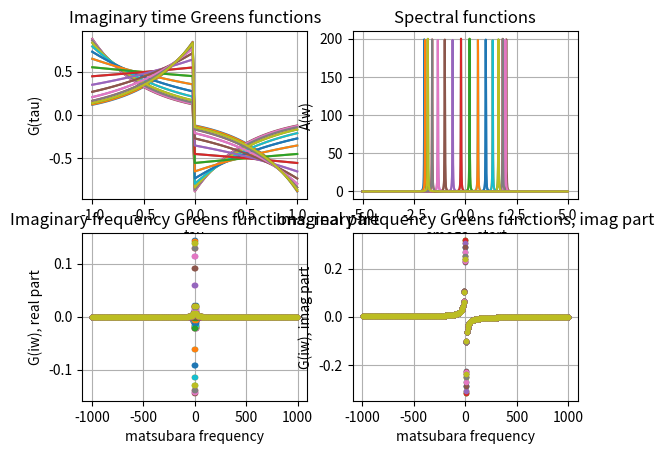
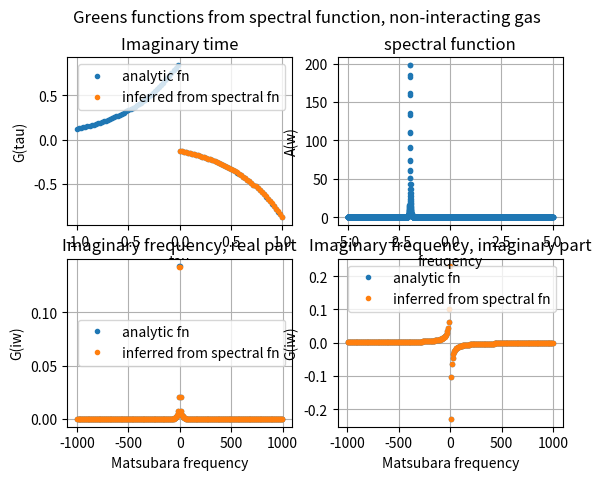
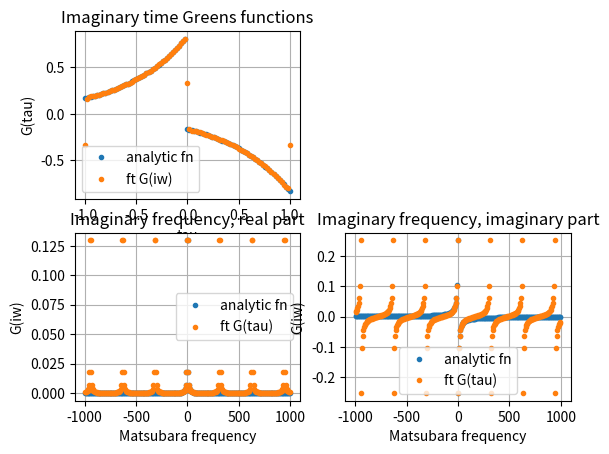

The matplotlib source for these figures, in order:
"""
Tools for working with Green's functions
"""
import numpy as np
from warnings import warn


def get_matsubara_frqs(beta,
                       max_frq: int = 30,
                       format: str = "fermion"):
    """
    Calculate matsubara frequencies up to a cutoff

    :param beta: inverse temperature
    :param max_frq: maximum frequency that could be returend
    :param format: "fermion" for fermionic matsubara frequencies or "boson" for bosonic matsubara frequencies
    :return:
    """
    if format == "fermion":
        matsubara_frq_smallest = np.pi / beta
    elif format == "boson":
        matsubara_frq_smallest = 2 * np.pi / beta
    else:
        raise Exception("format must be 'fermion' or 'boson', but %s was supplied", format)

    delta_matsubara_frq = 2 * np.pi / beta
    matsubara_frqs = np.arange(matsubara_frq_smallest, max_frq, delta_matsubara_frq)
    matsubara_frqs = np.concatenate((-matsubara_frqs, matsubara_frqs))
    if format == "boson":
        matsubara_frqs = np.concatenate((matsubara_frqs, np.array([0])))

    return np.sort(matsubara_frqs)


# compute imaginary time or frequency green's functions from the spectral fn
def get_grnfn_imagfrq_spectralfn(matsubara_frqs,
                                 omegas,
                                 spectral_fn):
    """
    Compute the imaginary frequency green's function associated with a given spectral function.

    .. math::

      G(i \\omega_n) = \\frac{1}{2 \\pi} \\int \\frac{A(k, w)}{i \\omega_n - w}.

    Here we assume that the spectral function is normalized such that :math:`\\int dw A(k, w) = 2 \\pi`

    :param matsubara_frqs:
    :param omegas: frequency data
    :param spectral_fn: spectral function evaluate at the omegas
    """

    # matsubara_frqs = get_matsubara_frqs(beta, format="fermion")

    matsubara_frqs_expanded = np.repeat(matsubara_frqs[:, None], len(omegas), 1)
    spectral_fn_expanded = np.repeat(spectral_fn[None, :], len(matsubara_frqs), 0)
    omega_expanded = np.repeat(omegas[None, :], len(matsubara_frqs), 0)

    # calculate imaginary frequency green's function
    integrand = np.divide(spectral_fn_expanded, 1j * matsubara_frqs_expanded - omega_expanded)
    gfn_imag_frq = np.trapz(integrand, omega_expanded, axis=1) / (2 * np.pi)

    return gfn_imag_frq


def get_grnfn_imagtime_spectralfn(taus,
                                  beta,
                                  omegas,
                                  spectral_fn,
                                  format: str = "fermion"):
    """
    Compute the imaginary time green's function associated with a certain spectral function.

    .. math::

      G(\\tau) = - \\int A(k,w)  \\frac{exp(-\\tau * w)}{ 1 + e^(-\\beta w)}

    Here we assume that the spectral function is normalized such that :math:`\\int dw A(k, w) = 2 \\pi`

    :param taus:
    :param beta: the inverse temperature
    :param omegas:
    :param spectral_fn:
    :param format: Either "fermion" or "boson" for the appropriate type of green's function
    :return:
    """
    # taus = np.arange(0.0, num_taus)
    # # TODO: I think it makes more sense to take the taus as an argument ...
    # if include_beta:
    #     taus = taus * beta / float(num_taus - 1)
    # else:
    #     taus = taus * beta / float(num_taus)

    omegas_expanded, tau_expanded = np.meshgrid(omegas, taus)
    # tau_expanded = np.repeat(taus[:, None], len(omegas), 1)
    # omegas_expanded = np.repeat(omegas[None, :], len(taus), 0)
    spectral_fn_expanded = np.repeat(spectral_fn[None, :], len(taus), 0)

    if format == "fermion":
        factor = 1.0
    elif format == "boson":
        factor = -1.0
    else:
        raise Exception("format must be boson or fermion, but was %s" % format)

    integrand = np.divide(np.multiply(spectral_fn_expanded, np.exp(- np.multiply(omegas_expanded, tau_expanded))),
                                      1 + factor * np.exp(- beta * omegas_expanded))
    # a = np.divide(np.exp(-omegas_expanded * tau_expanded), 1 + factor * np.exp(- beta * omegas_expanded))
    gfn_imag_time = -np.trapz(integrand, omegas_expanded, axis=1) / (2 * np.pi)

    return gfn_imag_time


# alternatively, get kernels
def get_grnfn_imagfrq_spectralfn_kernel(matsubara_frqs,
                                        omegas,
                                        format: str = "fermion"):
    """
    Produce kernel such that :math:`G_n = G(iw_n) = K * A(w_m)`.
    This multiplication is equivalent to supplying spectral_fn to get_frnfn_imagfrq_spectralfn.()

    :param matsubara_frqs: imaginary frequencies
    :param omegas: real frequencies
    :param format:
    :return: kernel, a mabsubara_frqs.size x omegas.size array
    """

    omegas_expanded, matsubara_frqs_expanded = np.meshgrid(omegas, matsubara_frqs)

    # frequency differences for integration part
    frq_diffs = np.zeros(omegas_expanded.shape)
    frq_diffs[:, 1:-1] = 0.5 * (omegas_expanded[:, 2:] - omegas_expanded[:, :-2])
    frq_diffs[:, 0] = 0.5 * (omegas_expanded[:, 1] - omegas_expanded[:, 0])
    frq_diffs[:, -1] = 0.5 * (omegas_expanded[:, -1] - omegas_expanded[:, -2])
    # normalization
    norm_factor = 1 / (2 * np.pi)
    kernel = norm_factor * np.divide(1, 1j * matsubara_frqs_expanded - omegas_expanded) * frq_diffs

    return kernel


def get_grnfn_imagtime_spectralfn_kernel(taus,
                                         beta,
                                         omegas,
                                         format: str = "fermion"):
    """
    Compute the kernel which related :math:`G_k = G(\\tau_k) = K * A_n = K * A(\\omega_n)`.
    This multiplication is equivalent to supplying the spectral function to get_grnfn_imagtime_spectralfn()

    :param taus: Imaginary time points to evaluate the kernel at
    :param beta: Inverse temperature
    :param omegas: Real frequency
    :param format: "fermion" for fermionic kernel or "boson" for bosonic kernel
    :return: kernel, a taus.size x omegas.size matrix
    """
    omegas_expanded, tau_expanded = np.meshgrid(omegas, taus)

    if format == "fermion":
        factor = 1.0
    elif format == "boson":
        factor = -1.0
    else:
        raise Exception("format must be boson or fermion, but was %s" % format)

    # frequency differences for integration part
    frq_diffs = np.zeros(omegas_expanded.shape)
    frq_diffs[:, 1:-1] = 0.5 * (omegas_expanded[:, 2:] - omegas_expanded[:, :-2])
    frq_diffs[:, 0] = 0.5 * (omegas_expanded[:, 1] - omegas_expanded[:, 0])
    frq_diffs[:, -1] = 0.5 * (omegas_expanded[:, -1] - omegas_expanded[:, -2])
    # normalization
    norm_factor = - 1 / (2*np.pi)
    # full kernel
    kernel = norm_factor * np.divide(np.exp(- omegas_expanded * tau_expanded),
                                     1 + factor * np.exp(-beta * omegas_expanded)) * frq_diffs

    return kernel


# fourier transform, convert between imaginary time and frequency
def grnfn_imagtime_ft(matsubara_frqs,
                      taus,
                      grn_fn_imagtime,
                      beta):
    """
    Fourier transform an imaginary time green's function to produce the imaginary frequency version

    :param matsubara_frqs: matsubara frequencies to evaluate the fourier transform at
    :param taus: imaginary time points
    :param grn_fn_imagtime: imaginary time green's function evaluated at taus
    :param beta:
    :return: grnfn_imagefrq
    """

    # TODO: it seems that there are some subtle issues about the maximum matsubara frequencies that we can get
    # information about for a given dtau. Understand these and add a warning in this function.

    if not np.any(np.round(np.abs(taus - beta), 14) == 0):
        warn('tau = beta was not supplied to grnfn_imagtime_ft.')

    if np.round(taus, 14).max() > beta or np.round(taus, 14).min() < 0:
        warn('taus supplied to grnfn_imagtime_ft contained values smaller than 0 or'
             ' larger than beta. Those values will be ignored in the calculation',
             RuntimeWarning)
        indices_to_use = np.logical_and(np.round(taus, 14) >= 0, np.round(taus, 14) <= beta)
        grn_fn_imagtime = grn_fn_imagtime[indices_to_use]
        taus = taus[indices_to_use]

    matsubara_frqs_expanded, taus_expanded = np.meshgrid(matsubara_frqs, taus)
    grn_fn_expanded = np.repeat(grn_fn_imagtime[:, None], matsubara_frqs.size, axis=1)

    # integrand for ft
    integrand = np.multiply(grn_fn_expanded, np.exp(1j * matsubara_frqs_expanded * taus_expanded))

    # integrate
    grn_fn_imagfrq = np.trapz(integrand, taus, axis=0)

    return grn_fn_imagfrq


def grnfn_imagfrq_ft(taus,
                     matsubara_frqs,
                     grn_fn_imagfrq,
                     beta):
    """
    Fourier transform an imaginary frequency green's function to produce the imaginary time version

    :param taus: imaginary time points to evaluate FT at
    :param matsubara_frqs: matsubara frequency for imaginary frequency greens function
    :param grn_fn_imagfrq: imaginary frequency greens function evaluated at the matsubara_frqs
    :param beta: inverse temperature
    :return: grnfn_imagtime
    """

    taus_expanded, matsubara_frqs_expanded = np.meshgrid(taus, matsubara_frqs)
    grn_fn_expanded = np.repeat(grn_fn_imagfrq[:, None], taus.size, axis=1)

    # integrand for fourier transform
    summand = np.multiply(grn_fn_expanded, np.exp(- 1j * matsubara_frqs_expanded * taus_expanded))

    # integrate
    grnfn_imagtime = np.sum(summand, 0) / beta

    return grnfn_imagtime


# routines to simulate a non-interacting gas
def get_noninteracting_gfn_tau(taus,
                               epsilon_k,
                               beta,
                               format: str = "fermion"):
    """
    Compute the Green's function

    :param taus: imaginary times to evaluate the function at. These must be in the interval [-beta, beta]
    :param epsilon_k: energy dispersion evaluated at momentum k
    :param beta: inverse temperature
    :param format: "fermion" or "boson"
    :return:
    """

    if format == "fermion":
        fermi_fn = np.divide(1, 1 + np.exp(beta * epsilon_k))
        # TODO: should I enforce one of the heaviside functions to be 1 at \tau = 0 ?
        greens_fn = - np.exp(-epsilon_k * taus) * ((1 - fermi_fn) * np.heaviside(taus, 0) -
                                                   fermi_fn * np.heaviside(-1 * taus, 0))
    elif format == "bosone":
        raise Exception("TODO: noninteracting boson green's function calculation not implemented yet")
    else:
        raise Exception('Format strings for get_non_interacting_fn_tau must be boson on fermion')

    return greens_fn


def get_noninteracting_gfn_imagfrq(max_frq_index,
                                   epsilon_k,
                                   beta,
                                   format: str = "fermion"):
    """
    Compuate the imaginary frequency green's function for a noninteracting problem

    :param max_frq_index:
    :param epsilon_k:
    :param beta:
    :param format:
    :return:
    """

    if format == "fermion":
        omega_matsubara = get_matsubara_frqs(beta, max_frq=max_frq_index, format=format)
        greens_fn = np.divide(1, 1j * omega_matsubara - epsilon_k)
    elif format == "boson":
        raise Exception("TODO: noninteracting boson green's function calculation not implemented yet")
    else:
        raise Exception('Format strings for get_non_interacting_fn_tau must be boson on fermion')

    return greens_fn, omega_matsubara


def get_noninteracting_spectral_fn(omegas,
                                   epsilon_k,
                                   eta):
    """

    :param omegas:
    :param epsilon_k:
    :param eta: broadening parameter for lorentzian
    :return:
    """

    # the lorentzian expression is normalized so that its integral is one.
    spectral_fn = 2 * np.pi * np.divide(eta / np.pi, eta ** 2 + (omegas - epsilon_k)**2)
    return spectral_fn


# linear response functions
def chi_hydro(ws,
              k,
              chi0,
              d0,
              d2=0,
              gamma=np.inf):
    """
    Hydrodynamic susceptibility function

    :param ws:
    :param k:
    :param chi0:
    :param d0:
    :param d2:
    :param gamma:
    :return:
    """
    if gamma != np.inf:
        chi = np.divide(chi0,
                        1. - 1j * ws / (d0 * k ** 2 + d2 * k ** 4) -
                        ws ** 2 / (gamma * (d0 * k ** 2 + d2 * k ** 4)))
    else:
        chi = np.divide(chi0, 1. - 1j * ws / (d0 * k ** 2 + d2 * k ** 4))

    return chi


def field_snap_off_w(ws,
                     ho,
                     eta: float = 0.1):
    """
    Field frequency dependence for h(t) = theta(t) * Ho

    :param ws:
    :param ho:
    :param eta: broadening parameter
    :return:
    """
    h_w = np.divide(ho, 1j * ws + eta)
    return h_w


def phi_t(ts,
          ws,
          chi_ws):
    """
    Get real time response function from real frequency

    :param ts:
    :param ws:
    :param chi_ws:
    :return:
    """
    wsws, tsts = np.meshgrid(ws, ts)
    chichi, _ = np.meshgrid(chi_ws, ts)

    phi_t = 1 / (2 * np.pi) * np.trapz(chichi * np.exp(-1j * wsws * tsts), ws, axis=1)
    return phi_t

def obs_kt(ts,
           ws,
           chi_ws,
           field_ws):
    """
    Get observable response :math:`<O(t)> = \\int dw e^{-iwt} \\chi(w) H(w)`

    :param ts:
    :param ws:
    :param chi_ws:
    :param field_ws:
    :return:
    """
    wsws, tsts = np.meshgrid(ws, ts)
    chichi, _ = np.meshgrid(chi_ws, ts)
    ff, _ = np.meshgrid(field_ws, ts)

    obs_kt = 1 / (2*np.pi) * np.trapz(chichi * ff * np.exp(-1j * wsws * tsts), ws, axis=1)
    return obs_kt


if __name__ == "__main__":
    # from greens_fns import *
    import matplotlib.pyplot as plt

    # test using non-interacting green's function
    beta = 1.
    mu = 2.
    # imaginary times
    dtau = 0.02
    taus = np.arange(-beta, beta + dtau, dtau)
    taus_half = np.arange(0, beta + dtau, dtau)
    # imaginary frequencies
    max_m_frq = 1000
    omegas_m = get_matsubara_frqs(beta, max_m_frq, format="fermion")
    # real frequency
    omegas = np.linspace(-5, 5, 5000)
    eta = 0.01

    # num lattice points
    n_latt_pts = 30.
    ks = 2 * np.pi * np.arange(0, n_latt_pts - 1) / n_latt_pts

    # dispersion
    epsilon_k = lambda k: 2 * (1 - np.cos(k))

    # evaluate for all k's
    gfn_k_taus = np.zeros((taus.size, ks.size))
    gfn_k_omegas = np.zeros((omegas_m.size, ks.size), dtype=complex)
    spectral_fn = np.zeros((omegas.size, ks.size))
    for ii, k in enumerate(ks):
        gfn_k_taus[:, ii] = get_noninteracting_gfn_tau(taus, epsilon_k(k) - mu, beta, format="fermion")
        gfn_k_omegas[:, ii], _ = get_noninteracting_gfn_imagfrq(max_m_frq, epsilon_k(k) - mu, beta, format="fermion")
        spectral_fn[:, ii] = get_noninteracting_spectral_fn(omegas, epsilon_k(k) - mu, eta)

    # calculate greens functions from spectral function
    gfn_k_taus_from_spectralfn = np.zeros((taus_half.size, ks.size))
    gfn_k_omegas_from_spectralfn = np.zeros((omegas_m.size, ks.size), dtype=complex)
    kernel_imagtime = get_grnfn_imagtime_spectralfn_kernel(taus_half, beta, omegas, format="fermion")
    kernel_imagfrq = get_grnfn_imagfrq_spectralfn_kernel(omegas_m, omegas)
    for ii, k in enumerate(ks):
        gfn_k_taus_from_spectralfn[:, ii] = get_grnfn_imagtime_spectralfn(taus_half, beta, omegas,
                                                                          spectral_fn[:, ii], format="fermion")
        gfn_k_omegas_from_spectralfn[:, ii] = get_grnfn_imagfrq_spectralfn(omegas_m, omegas, spectral_fn[:, ii])

    # calculate imaginary time/frequency greens functions from fourier transform of the other
    gfn_k_taus_from_imagfrq = np.zeros((taus.size, ks.size))
    gfn_k_omegas_from_imagtime = np.zeros((omegas_m.size, ks.size), dtype=complex)
    for ii, k in enumerate(ks):
        gfn_k_taus_from_imagfrq[:, ii] = grnfn_imagfrq_ft(taus, omegas_m, gfn_k_omegas[:, ii], beta)
        gfn_k_omegas_from_imagtime[:, ii] = grnfn_imagtime_ft(omegas_m, taus, gfn_k_taus[:, ii], beta)

    # plot non-interacting results
    fig_handle = plt.figure()

    plt.subplot(2, 2, 1)
    plt.plot(taus, gfn_k_taus)
    plt.grid()
    plt.xlabel('tau')
    plt.ylabel('G(tau)')
    plt.title('Imaginary time Greens functions')

    plt.subplot(2, 2, 2)
    plt.plot(omegas, spectral_fn)
    plt.grid()
    plt.xlabel('omega_start')
    plt.ylabel('A(w)')
    plt.title('Spectral functions')

    plt.subplot(2, 2, 3)
    plt.plot(omegas_m, gfn_k_omegas.real, '.')
    plt.grid()
    plt.xlabel('matsubara frequency')
    plt.ylabel('G(iw), real part')
    plt.title('Imaginary frequency Greens functions, real part')

    plt.subplot(2, 2, 4)
    plt.plot(omegas_m, gfn_k_omegas.imag, '.')
    plt.grid()
    plt.xlabel('matsubara frequency')
    plt.ylabel('G(iw), imag part')
    plt.title('Imaginary frequency Greens functions, imag part')

    fig_handle2 = plt.figure()
    index = 1

    plt.subplot(2, 2, 1)
    plt.plot(taus, gfn_k_taus[:, index], '.')
    plt.plot(taus_half, gfn_k_taus_from_spectralfn[:, index], '.')
    plt.grid()
    plt.xlabel('tau')
    plt.ylabel('G(tau)')
    plt.legend(['analytic fn', 'inferred from spectral fn'])
    plt.title('Imaginary time')

    plt.subplot(2, 2, 3)
    plt.plot(omegas_m, gfn_k_omegas[:, index].real, '.')
    plt.plot(omegas_m, gfn_k_omegas_from_spectralfn[:, index].real, '.')
    plt.grid()
    plt.xlabel('Matsubara frequency')
    plt.ylabel('G(iw)')
    plt.legend(['analytic fn', 'inferred from spectral fn'])
    plt.title('Imaginary frequency, real part')

    plt.subplot(2, 2, 4)
    plt.plot(omegas_m, gfn_k_omegas[:, index].imag, '.')
    plt.plot(omegas_m, gfn_k_omegas_from_spectralfn[:, index].imag, '.')
    plt.grid()
    plt.xlabel('Matsubara frequency')
    plt.ylabel('G(iw)')
    plt.legend(['analytic fn', 'inferred from spectral fn'])
    plt.title('Imaginary frequency, imaginary part')

    plt.subplot(2, 2, 2)
    plt.plot(omegas, spectral_fn[:, index], '.')
    plt.grid()
    plt.xlabel('freuqency')
    plt.ylabel('A(w)')
    plt.title('spectral function')

    plt.suptitle('Greens functions from spectral function, non-interacting gas')

    fig_handle3 = plt.figure()
    index = 3

    plt.subplot(2, 2, 1)
    plt.plot(taus, gfn_k_taus[:, index], '.')
    plt.plot(taus, gfn_k_taus_from_imagfrq[:, index], '.')
    plt.grid()
    plt.xlabel('tau')
    plt.ylabel('G(tau)')
    plt.legend(['analytic fn', 'ft G(iw)'])
    plt.title('Imaginary time Greens functions')

    plt.subplot(2, 2, 3)
    plt.plot(omegas_m, gfn_k_omegas[:, index].real, '.')
    plt.plot(omegas_m, gfn_k_omegas_from_imagtime[:, index].real, '.')
    plt.grid()
    plt.xlabel('Matsubara frequency')
    plt.ylabel('G(iw)')
    plt.legend(['analytic fn', 'ft G(tau)'])
    plt.title('Imaginary frequency, real part')

    plt.subplot(2, 2, 4)
    plt.plot(omegas_m, gfn_k_omegas[:, index].imag, '.')
    plt.plot(omegas_m, gfn_k_omegas_from_imagtime[:, index].imag, '.')
    plt.grid()
    plt.xlabel('Matsubara frequency')
    plt.ylabel('G(iw)')
    plt.legend(['analytic fn', 'ft G(tau)'])
    plt.title('Imaginary frequency, imaginary part')
